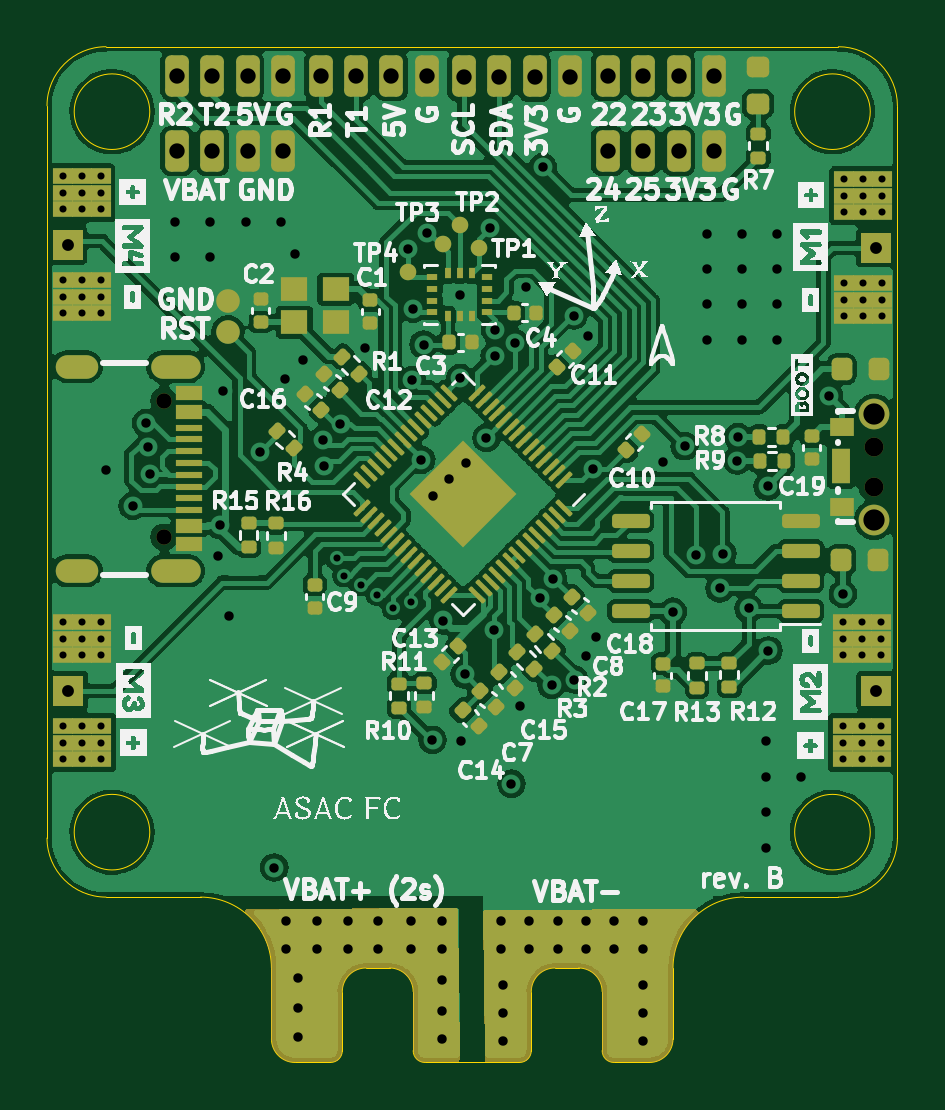
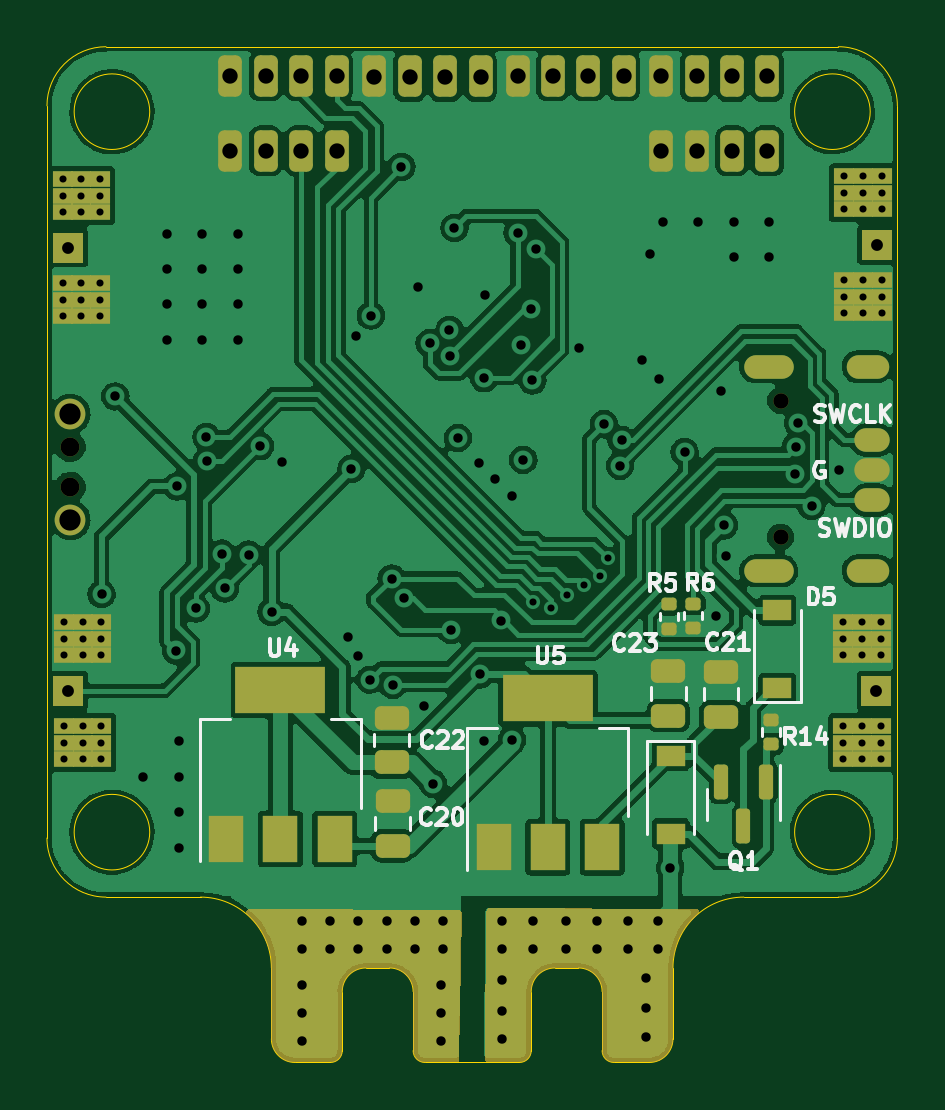
Circuit board: 13 layer files. Board 36.0 x 43.0 mm.
- bottom_copper: asac-fc-rev-b-CuBottom.gbr (187912 bytes)
- inner_copper: asac-fc-rev-b-CuIn1.gbr (111040 bytes)
- inner_copper: asac-fc-rev-b-CuIn2.gbr (154331 bytes)
- top_copper: asac-fc-rev-b-CuTop.gbr (226156 bytes)
- outline: asac-fc-rev-b-EdgeCuts.gbr (2919 bytes)
- bottom_mask: asac-fc-rev-b-MaskBottom.gbr (12082 bytes)
- top_mask: asac-fc-rev-b-MaskTop.gbr (18101 bytes)
- drill: asac-fc-rev-b-NPTH.drl (520 bytes)
- drill: asac-fc-rev-b-PTH.drl (4581 bytes)
- paste: asac-fc-rev-b-PasteBottom.gbr (2734 bytes)
- paste: asac-fc-rev-b-PasteTop.gbr (18478 bytes)
- bottom_silk: asac-fc-rev-b-SilkBottom.gbr (26414 bytes)
- top_silk: asac-fc-rev-b-SilkTop.gbr (185851 bytes)

=== bottom_copper: asac-fc-rev-b-CuBottom.gbr (187912 bytes, source omitted) ===
=== inner_copper: asac-fc-rev-b-CuIn1.gbr (111040 bytes, source omitted) ===
=== inner_copper: asac-fc-rev-b-CuIn2.gbr (154331 bytes, source omitted) ===
=== top_copper: asac-fc-rev-b-CuTop.gbr (226156 bytes, source omitted) ===
=== outline: asac-fc-rev-b-EdgeCuts.gbr ===
%TF.GenerationSoftware,KiCad,Pcbnew,6.0.11-2627ca5db0~126~ubuntu22.04.1*%
%TF.CreationDate,2023-06-07T20:54:12+02:00*%
%TF.ProjectId,asac-fc-rev-b,61736163-2d66-4632-9d72-65762d622e6b,B*%
%TF.SameCoordinates,Original*%
%TF.FileFunction,Profile,NP*%
%FSLAX46Y46*%
G04 Gerber Fmt 4.6, Leading zero omitted, Abs format (unit mm)*
G04 Created by KiCad (PCBNEW 6.0.11-2627ca5db0~126~ubuntu22.04.1) date 2023-06-07 20:54:12*
%MOMM*%
%LPD*%
G01*
G04 APERTURE LIST*
%TA.AperFunction,Profile*%
%ADD10C,0.050000*%
%TD*%
G04 APERTURE END LIST*
D10*
X121580000Y-139590000D02*
G75*
G03*
X120580000Y-138590000I-1000000J0D01*
G01*
X142080000Y-102090000D02*
G75*
G03*
X139580000Y-99590000I-2500000J0D01*
G01*
X121580000Y-142090000D02*
X121580000Y-139590000D01*
X115580000Y-138590000D02*
G75*
G03*
X112580000Y-135590000I-3000000J0D01*
G01*
X112580000Y-135590000D02*
X108580000Y-135590000D01*
X118080000Y-142590000D02*
X116580000Y-142590000D01*
X120580000Y-138590000D02*
X119580000Y-138590000D01*
X110430000Y-102340000D02*
G75*
G03*
X110430000Y-102340000I-1600000J0D01*
G01*
X108580000Y-99590000D02*
X139580000Y-99590000D01*
X118580000Y-139590000D02*
X118580000Y-142090000D01*
X129580000Y-139590000D02*
X129580000Y-142090000D01*
X126080000Y-142590000D02*
G75*
G03*
X126580000Y-142090000I0J500000D01*
G01*
X115580000Y-141590000D02*
X115580000Y-138590000D01*
X127580000Y-138590000D02*
G75*
G03*
X126580000Y-139590000I0J-1000000D01*
G01*
X110430000Y-132840000D02*
G75*
G03*
X110430000Y-132840000I-1600000J0D01*
G01*
X142080000Y-102090000D02*
X142080000Y-133090000D01*
X106080000Y-133090000D02*
G75*
G03*
X108580000Y-135590000I2500000J0D01*
G01*
X139580000Y-135590000D02*
G75*
G03*
X142080000Y-133090000I0J2500000D01*
G01*
X127580000Y-138590000D02*
X128580000Y-138590000D01*
X140930000Y-102340000D02*
G75*
G03*
X140930000Y-102340000I-1600000J0D01*
G01*
X139580000Y-135590000D02*
X135580000Y-135590000D01*
X115580000Y-141590000D02*
G75*
G03*
X116580000Y-142590000I1000000J0D01*
G01*
X135580000Y-135590000D02*
G75*
G03*
X132580000Y-138590000I0J-3000000D01*
G01*
X129580000Y-139590000D02*
G75*
G03*
X128580000Y-138590000I-1000000J0D01*
G01*
X126580000Y-142090000D02*
X126580000Y-139590000D01*
X126080000Y-142590000D02*
X122080000Y-142590000D01*
X131580000Y-142590000D02*
X130080000Y-142590000D01*
X106080000Y-133090000D02*
X106080000Y-102090000D01*
X119580000Y-138590000D02*
G75*
G03*
X118580000Y-139590000I0J-1000000D01*
G01*
X118080000Y-142590000D02*
G75*
G03*
X118580000Y-142090000I0J500000D01*
G01*
X132580000Y-138590000D02*
X132580000Y-141590000D01*
X121580000Y-142090000D02*
G75*
G03*
X122080000Y-142590000I500000J0D01*
G01*
X131580000Y-142590000D02*
G75*
G03*
X132580000Y-141590000I0J1000000D01*
G01*
X129580000Y-142090000D02*
G75*
G03*
X130080000Y-142590000I500000J0D01*
G01*
X140930000Y-132840000D02*
G75*
G03*
X140930000Y-132840000I-1600000J0D01*
G01*
X108580000Y-99590000D02*
G75*
G03*
X106080000Y-102090000I0J-2500000D01*
G01*
M02*

=== bottom_mask: asac-fc-rev-b-MaskBottom.gbr (12082 bytes, source omitted) ===
=== top_mask: asac-fc-rev-b-MaskTop.gbr (18101 bytes, source omitted) ===
=== drill: asac-fc-rev-b-NPTH.drl ===
M48
; DRILL file {KiCad 6.0.11-2627ca5db0~126~ubuntu22.04.1} date ons  7 jun 2023 20:54:12
; FORMAT={-:-/ absolute / inch / decimal}
; #@! TF.CreationDate,2023-06-07T20:54:12+02:00
; #@! TF.GenerationSoftware,Kicad,Pcbnew,6.0.11-2627ca5db0~126~ubuntu22.04.1
; #@! TF.FileFunction,NonPlated,1,4,NPTH
FMAT,2
INCH
; #@! TA.AperFunction,NonPlated,NPTH,ComponentDrill
T1C0.0256
; #@! TA.AperFunction,NonPlated,NPTH,ComponentDrill
T2C0.0315
%
G90
G05
T1
X4.371Y-4.5106
X4.371Y-4.7382
T2
X5.5547Y-4.5878
X5.5547Y-4.6547
T0
M30

=== drill: asac-fc-rev-b-PTH.drl ===
M48
; DRILL file {KiCad 6.0.11-2627ca5db0~126~ubuntu22.04.1} date ons  7 jun 2023 20:54:12
; FORMAT={-:-/ absolute / inch / decimal}
; #@! TF.CreationDate,2023-06-07T20:54:12+02:00
; #@! TF.GenerationSoftware,Kicad,Pcbnew,6.0.11-2627ca5db0~126~ubuntu22.04.1
; #@! TF.FileFunction,Plated,1,4,PTH
FMAT,2
INCH
; #@! TA.AperFunction,Plated,PTH,ViaDrill
T1C0.0118
; #@! TA.AperFunction,Plated,PTH,ComponentDrill
T2C0.0118
; #@! TA.AperFunction,Plated,PTH,ViaDrill
T3C0.0157
; #@! TA.AperFunction,Plated,PTH,ComponentDrill
T4C0.0197
; #@! TA.AperFunction,Plated,PTH,ComponentDrill
T5C0.0236
; #@! TA.AperFunction,Plated,PTH,ComponentDrill
T6C0.0256
; #@! TA.AperFunction,Plated,PTH,ComponentDrill
T7C0.0354
%
G90
G05
T1
X4.659Y-4.7736
X4.6716Y-4.8024
X4.6994Y-4.8173
X4.7271Y-4.8339
X4.7536Y-4.8567
X4.7834Y-4.8466
T2
X4.2027Y-4.1369
X4.2027Y-4.1645
X4.2027Y-4.192
X4.2027Y-4.3101
X4.2027Y-4.3377
X4.2027Y-4.3653
X4.2037Y-4.8799
X4.2037Y-4.9075
X4.2037Y-4.935
X4.2037Y-5.0531
X4.2037Y-5.0807
X4.2037Y-5.1083
X4.2342Y-4.1369
X4.2342Y-4.1645
X4.2342Y-4.192
X4.2342Y-4.3101
X4.2342Y-4.3377
X4.2342Y-4.3653
X4.2352Y-4.8799
X4.2352Y-4.9075
X4.2352Y-4.935
X4.2352Y-5.0531
X4.2352Y-5.0807
X4.2352Y-5.1083
X4.2657Y-4.1369
X4.2657Y-4.1645
X4.2657Y-4.192
X4.2657Y-4.3101
X4.2657Y-4.3377
X4.2657Y-4.3653
X4.2667Y-4.8799
X4.2667Y-4.9075
X4.2667Y-4.935
X4.2667Y-5.0531
X4.2667Y-5.0807
X4.2667Y-5.1083
X5.503Y-4.8799
X5.503Y-4.9075
X5.503Y-4.935
X5.503Y-5.0531
X5.503Y-5.0807
X5.503Y-5.1083
X5.5047Y-4.1417
X5.5047Y-4.1693
X5.5047Y-4.1969
X5.5047Y-4.315
X5.5047Y-4.3425
X5.5047Y-4.3701
X5.5344Y-4.8799
X5.5344Y-4.9075
X5.5344Y-4.935
X5.5344Y-5.0531
X5.5344Y-5.0807
X5.5344Y-5.1083
X5.5362Y-4.1417
X5.5362Y-4.1693
X5.5362Y-4.1969
X5.5362Y-4.315
X5.5362Y-4.3425
X5.5362Y-4.3701
X5.5659Y-4.8799
X5.5659Y-4.9075
X5.5659Y-4.935
X5.5659Y-5.0531
X5.5659Y-5.0807
X5.5659Y-5.1083
X5.5677Y-4.1417
X5.5677Y-4.1693
X5.5677Y-4.1969
X5.5677Y-4.315
X5.5677Y-4.3425
X5.5677Y-4.3701
T3
X4.2744Y-4.6256
X4.3193Y-4.6858
X4.3417Y-4.5481
X4.3455Y-4.5872
X4.3472Y-4.6323
X4.3898Y-4.2126
X4.3898Y-4.2717
X4.4488Y-4.2126
X4.4488Y-4.2717
X4.4617Y-4.7703
X4.4654Y-4.7185
X4.4697Y-4.4953
X4.4792Y-4.8701
X4.5079Y-4.2126
X4.531Y-4.5962
X4.5551Y-5.289
X4.5669Y-4.2126
X4.573Y-4.4746
X4.5748Y-5.378
X4.5748Y-5.4252
X4.589Y-4.2661
X4.5945Y-5.4724
X4.5945Y-5.5236
X4.5945Y-5.5709
X4.6024Y-4.4425
X4.626Y-5.378
X4.626Y-5.4252
X4.636Y-4.5761
X4.6387Y-4.6193
X4.6655Y-4.55
X4.6772Y-5.378
X4.6772Y-5.4252
X4.7071Y-4.4224
X4.7283Y-5.378
X4.7283Y-5.4252
X4.7779Y-4.2583
X4.7835Y-5.378
X4.7835Y-5.4252
X4.7846Y-4.4768
X4.7867Y-4.3575
X4.8Y-4.6094
X4.8039Y-4.4173
X4.8094Y-4.2307
X4.8188Y-5.076
X4.8189Y-4.6693
X4.8346Y-5.378
X4.8346Y-5.4252
X4.8346Y-5.4764
X4.8346Y-5.5276
X4.8346Y-5.5748
X4.837Y-4.8772
X4.8465Y-4.6417
X4.8642Y-4.3339
X4.8654Y-4.4732
X4.8659Y-5.0782
X4.8723Y-4.9667
X4.874Y-4.6142
X4.9087Y-4.5728
X4.9146Y-4.2228
X4.9209Y-4.8925
X4.9224Y-4.4358
X4.9229Y-4.3935
X4.9331Y-5.378
X4.9331Y-5.4252
X4.937Y-5.4843
X4.937Y-5.5315
X4.937Y-5.5787
X4.9504Y-5.1492
X4.9558Y-4.415
X4.9649Y-5.019
X4.9748Y-4.322
X4.9803Y-5.378
X4.9803Y-5.4252
X4.998Y-4.8404
X5.0029Y-4.1212
X5.0172Y-4.9848
X5.0192Y-4.8073
X5.0276Y-5.378
X5.0276Y-5.4252
X5.0539Y-4.3689
X5.0555Y-4.9758
X5.0747Y-4.9367
X5.0748Y-5.378
X5.0748Y-5.4252
X5.0783Y-4.4024
X5.0862Y-4.6244
X5.0917Y-4.9039
X5.122Y-5.378
X5.122Y-5.4252
X5.1693Y-5.378
X5.1693Y-5.4252
X5.1693Y-5.4843
X5.1693Y-5.5315
X5.1693Y-5.5787
X5.2024Y-4.6132
X5.2193Y-4.8626
X5.2389Y-4.5866
X5.2578Y-4.7675
X5.2756Y-4.2323
X5.2756Y-4.2913
X5.2756Y-4.3504
X5.2756Y-4.4094
X5.2974Y-4.8238
X5.3022Y-4.7657
X5.3265Y-4.6106
X5.328Y-4.5713
X5.3346Y-4.2323
X5.3346Y-4.2913
X5.3346Y-4.3504
X5.3346Y-4.4094
X5.3457Y-4.8571
X5.374Y-5.0787
X5.374Y-5.1378
X5.374Y-5.1969
X5.374Y-5.2559
X5.3773Y-4.6536
X5.3787Y-4.9272
X5.3937Y-4.2323
X5.3937Y-4.2913
X5.3937Y-4.3504
X5.3937Y-4.4094
X5.4331Y-5.1378
X5.4799Y-4.5035
X5.5028Y-4.8331
T4
X4.2106Y-4.2511
X4.2116Y-4.9941
X5.5579Y-4.2559
X5.5581Y-4.9941
T6
X4.3929Y-3.9701
X4.3929Y-4.0945
X4.452Y-3.9701
X4.452Y-4.0945
X4.511Y-3.9701
X4.511Y-4.0945
X4.5701Y-3.9701
X4.5701Y-4.0945
X4.6323Y-3.9697
X4.6913Y-3.9697
X4.7504Y-3.9697
X4.8094Y-3.9697
X4.8709Y-3.9705
X4.9299Y-3.9705
X4.989Y-3.9705
X5.048Y-3.9705
X5.111Y-3.9697
X5.111Y-4.0945
X5.1701Y-3.9697
X5.1701Y-4.0945
X5.2291Y-3.9697
X5.2291Y-4.0945
X5.2882Y-3.9697
X5.2882Y-4.0945
T7
X5.5547Y-4.5327
X5.5547Y-4.7098
T5
G00X4.2419Y-4.4543
M15
G01X4.2104Y-4.4543
M16
G05
G00X4.2419Y-4.7945
M15
G01X4.2104Y-4.7945
M16
G05
G00X4.4123Y-4.4543
M15
G01X4.369Y-4.4543
M16
G05
G00X4.4123Y-4.7945
M15
G01X4.369Y-4.7945
M16
G05
T0
M30

=== paste: asac-fc-rev-b-PasteBottom.gbr (2734 bytes, source withheld) ===
=== paste: asac-fc-rev-b-PasteTop.gbr (18478 bytes, source omitted) ===
=== bottom_silk: asac-fc-rev-b-SilkBottom.gbr (26414 bytes, source omitted) ===
=== top_silk: asac-fc-rev-b-SilkTop.gbr (185851 bytes, source omitted) ===
